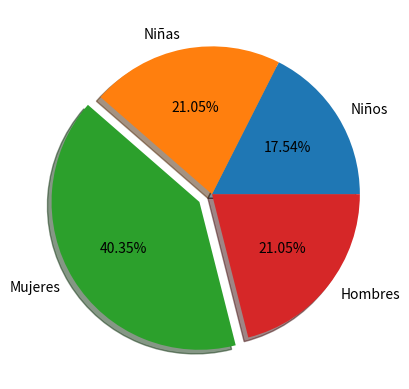

Write Python code to recreate this figure.
import matplotlib.pyplot as plt


x = ["Niños","Niñas","Mujeres","Hombres"]

y = [10,12,23,12]

plt.pie(y,labels=x,explode=[0,0,0.1,0],shadow=True,autopct="%1.2f%%")
plt.show()